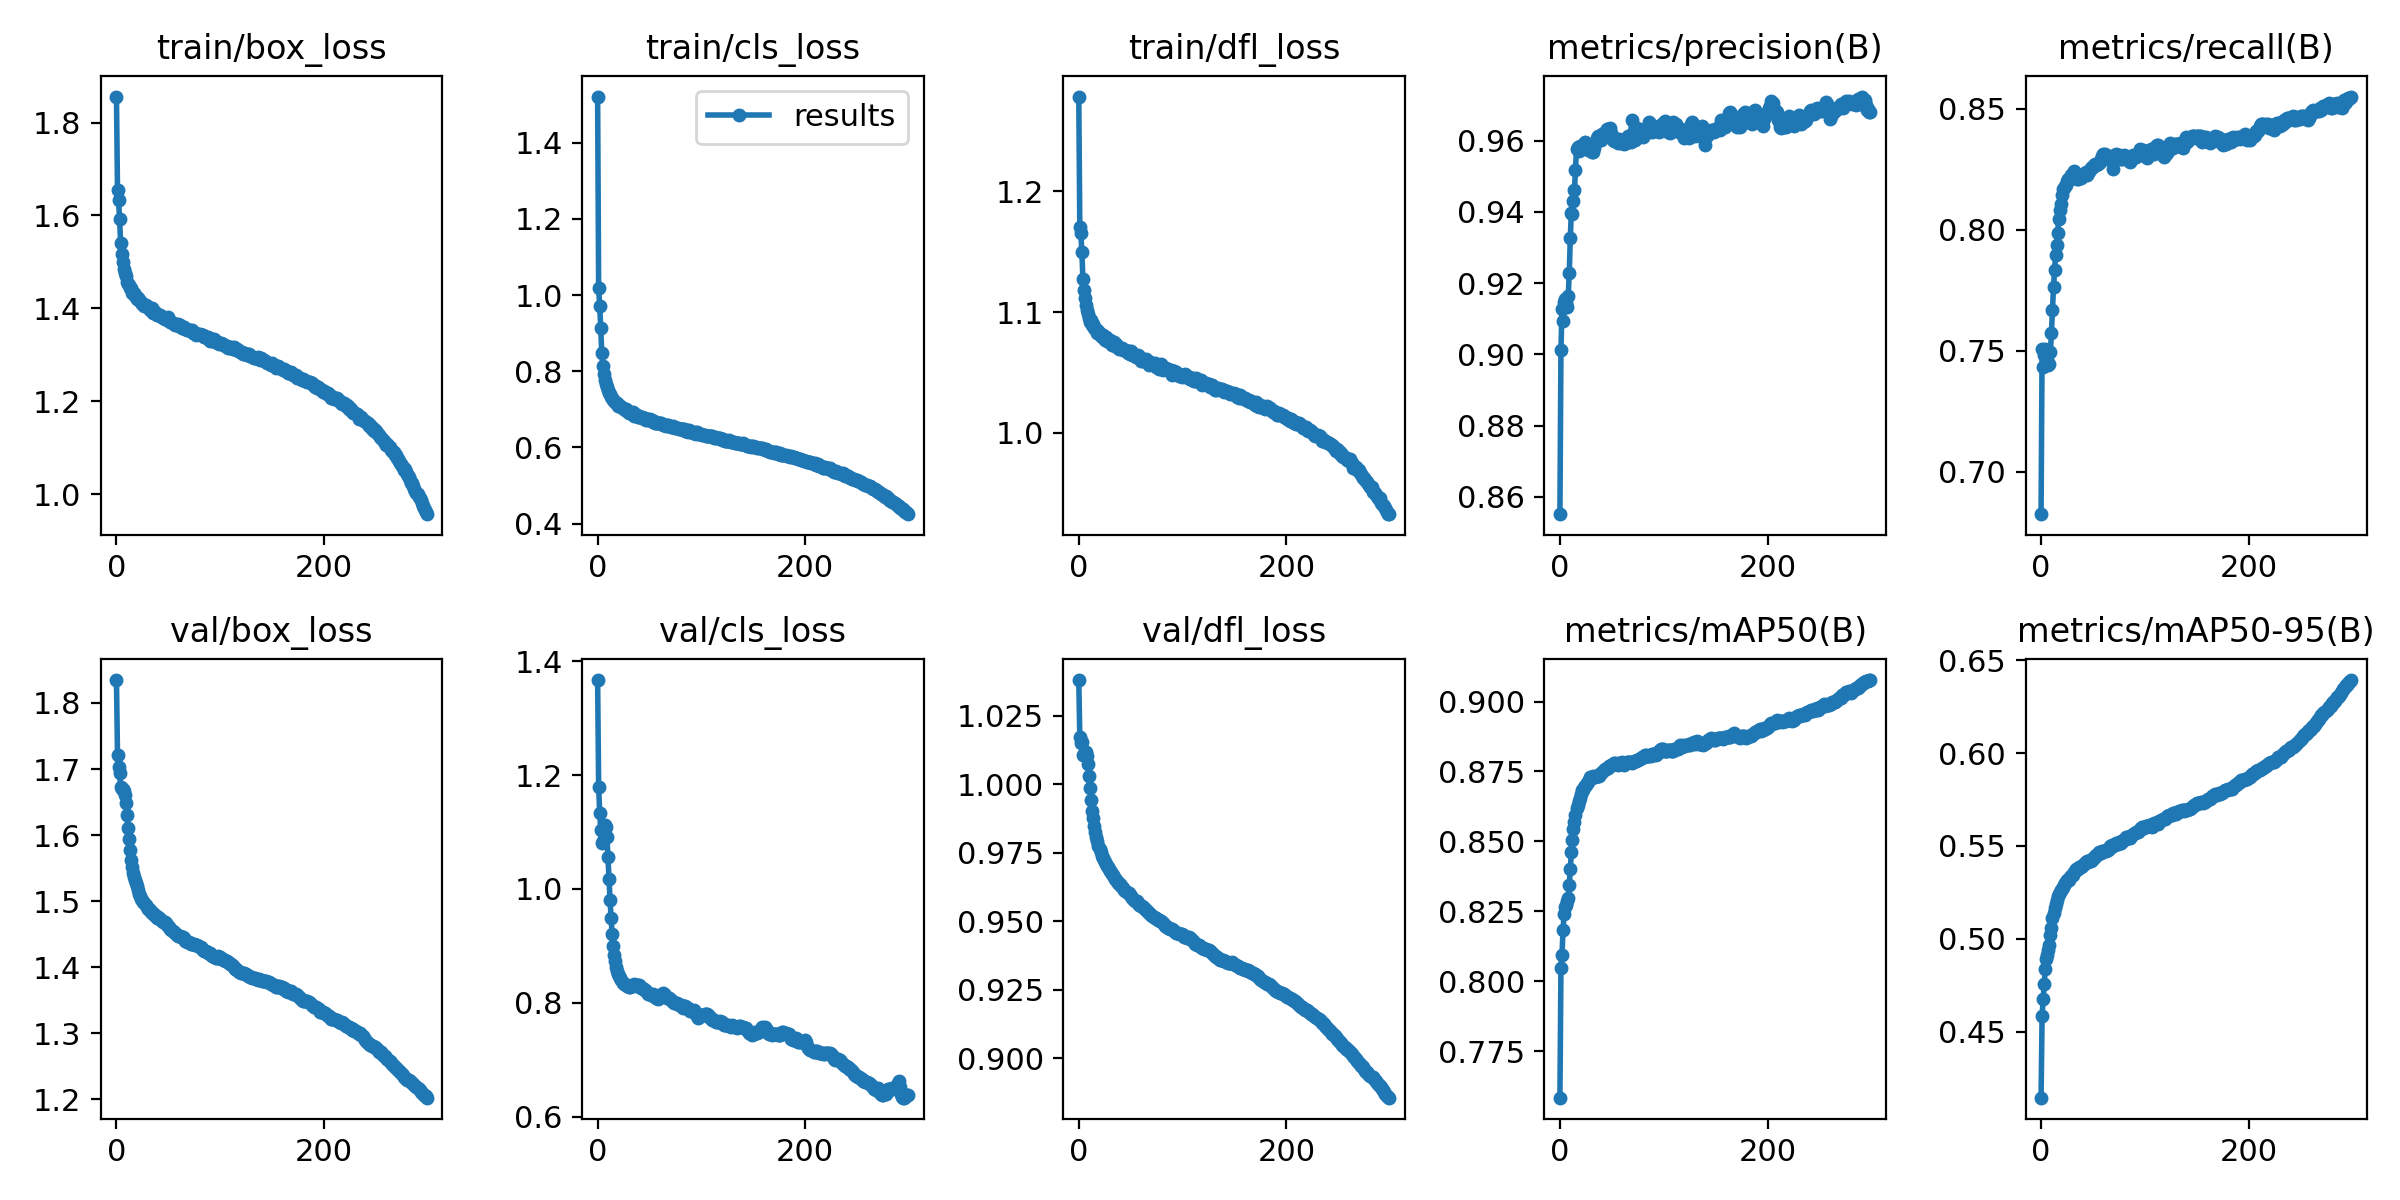

Source data for this figure (header and first rows):
epoch, train/box_loss, train/cls_loss, train/dfl_loss, metrics/precision(B), metrics/recall(B), metrics/mAP50(B), metrics/mAP50-95(B), val/box_loss, val/cls_loss, val/dfl_loss, lr/pg0, lr/pg1, lr/pg2
0, 1.856, 1.521, 1.279, 0.8552, 0.6825, 0.7583, 0.4144, 1.835, 1.367, 1.038, 0.07, 0.003333, 0.003333
1, 1.654, 1.018, 1.171, 0.9013, 0.7509, 0.8048, 0.4586, 1.722, 1.18, 1.017, 0.03998, 0.006644, 0.006644
2, 1.634, 0.9721, 1.165, 0.9126, 0.7433, 0.8095, 0.4673, 1.703, 1.134, 1.015, 0.009937, 0.009934, 0.009934
3, 1.593, 0.914, 1.15, 0.9095, 0.7484, 0.8182, 0.4754, 1.694, 1.104, 1.015, 0.009901, 0.009901, 0.009901
4, 1.541, 0.8488, 1.128, 0.9148, 0.7509, 0.8241, 0.4838, 1.673, 1.082, 1.011, 0.009901, 0.009901, 0.009901
5, 1.516, 0.8132, 1.118, 0.9155, 0.7501, 0.8266, 0.489, 1.67, 1.085, 1.011, 0.009868, 0.009868, 0.009868
6, 1.5, 0.7925, 1.112, 0.9145, 0.7462, 0.8271, 0.4915, 1.671, 1.103, 1.012, 0.009835, 0.009835, 0.009835
7, 1.485, 0.7772, 1.106, 0.9134, 0.7441, 0.8285, 0.4942, 1.666, 1.112, 1.012, 0.009802, 0.009802, 0.009802
8, 1.476, 0.7653, 1.102, 0.9163, 0.7446, 0.8296, 0.4968, 1.661, 1.11, 1.01, 0.009769, 0.009769, 0.009769
9, 1.47, 0.7587, 1.099, 0.9227, 0.7495, 0.8343, 0.502, 1.648, 1.092, 1.007, 0.009736, 0.009736, 0.009736
10, 1.458, 0.75, 1.095, 0.9327, 0.7574, 0.8399, 0.506, 1.63, 1.056, 1.003, 0.009703, 0.009703, 0.009703
11, 1.452, 0.7439, 1.092, 0.9397, 0.7669, 0.8462, 0.511, 1.611, 1.018, 0.9986, 0.00967, 0.00967, 0.00967
12, 1.45, 0.741, 1.093, 0.9395, 0.7764, 0.8505, 0.514, 1.594, 0.9799, 0.9944, 0.009637, 0.009637, 0.009637
13, 1.444, 0.7331, 1.089, 0.9431, 0.7834, 0.8544, 0.5168, 1.577, 0.9481, 0.9902, 0.009604, 0.009604, 0.009604
14, 1.443, 0.7296, 1.09, 0.946, 0.7896, 0.8569, 0.5187, 1.562, 0.9206, 0.9875, 0.009571, 0.009571, 0.009571
15, 1.433, 0.7233, 1.087, 0.9518, 0.7937, 0.8595, 0.5209, 1.551, 0.8999, 0.9848, 0.009538, 0.009538, 0.009538
16, 1.433, 0.7231, 1.086, 0.9578, 0.7987, 0.8619, 0.5231, 1.542, 0.8842, 0.9824, 0.009505, 0.009505, 0.009505
17, 1.433, 0.7191, 1.086, 0.9583, 0.8045, 0.863, 0.524, 1.537, 0.8729, 0.9806, 0.009472, 0.009472, 0.009472
18, 1.428, 0.7166, 1.083, 0.9571, 0.8081, 0.8645, 0.5254, 1.532, 0.8626, 0.9791, 0.009439, 0.009439, 0.009439
19, 1.426, 0.7158, 1.084, 0.9585, 0.8108, 0.8654, 0.5261, 1.527, 0.8562, 0.9776, 0.009406, 0.009406, 0.009406
20, 1.42, 0.7092, 1.081, 0.9581, 0.8144, 0.867, 0.5267, 1.523, 0.8513, 0.9763, 0.009373, 0.009373, 0.009373
21, 1.421, 0.7103, 1.082, 0.9583, 0.8169, 0.8683, 0.5278, 1.517, 0.8474, 0.9751, 0.00934, 0.00934, 0.00934
22, 1.419, 0.7091, 1.079, 0.9587, 0.8171, 0.8684, 0.5291, 1.51, 0.8431, 0.9738, 0.009307, 0.009307, 0.009307
23, 1.417, 0.7053, 1.081, 0.959, 0.8178, 0.8694, 0.5298, 1.507, 0.8396, 0.973, 0.009274, 0.009274, 0.009274
24, 1.414, 0.7025, 1.078, 0.9596, 0.8184, 0.87, 0.5307, 1.504, 0.8356, 0.9722, 0.009241, 0.009241, 0.009241
25, 1.409, 0.7015, 1.077, 0.9581, 0.8203, 0.8702, 0.5317, 1.502, 0.8338, 0.9715, 0.009208, 0.009208, 0.009208
26, 1.41, 0.699, 1.079, 0.958, 0.8209, 0.8708, 0.5315, 1.499, 0.8324, 0.9709, 0.009175, 0.009175, 0.009175
27, 1.406, 0.7, 1.076, 0.9573, 0.8206, 0.8714, 0.5318, 1.497, 0.832, 0.9703, 0.009142, 0.009142, 0.009142
28, 1.407, 0.6979, 1.077, 0.9577, 0.8215, 0.8719, 0.5334, 1.494, 0.8303, 0.9696, 0.009109, 0.009109, 0.009109
29, 1.404, 0.6942, 1.076, 0.9583, 0.8224, 0.8729, 0.5338, 1.492, 0.8289, 0.969, 0.009076, 0.009076, 0.009076
30, 1.403, 0.6917, 1.077, 0.9583, 0.8219, 0.8726, 0.5346, 1.488, 0.8283, 0.9683, 0.009043, 0.009043, 0.009043
31, 1.401, 0.6922, 1.075, 0.9568, 0.8234, 0.8731, 0.5345, 1.488, 0.828, 0.9677, 0.00901, 0.00901, 0.00901
32, 1.396, 0.6894, 1.073, 0.9569, 0.824, 0.8733, 0.5357, 1.486, 0.8299, 0.9672, 0.008977, 0.008977, 0.008977
33, 1.396, 0.6876, 1.074, 0.9579, 0.8235, 0.8729, 0.5363, 1.484, 0.8295, 0.9667, 0.008944, 0.008944, 0.008944
34, 1.401, 0.6918, 1.075, 0.9595, 0.8226, 0.8731, 0.5375, 1.483, 0.8304, 0.9661, 0.008911, 0.008911, 0.008911
35, 1.39, 0.6836, 1.072, 0.9597, 0.821, 0.8734, 0.5375, 1.482, 0.8324, 0.9654, 0.008878, 0.008878, 0.008878
36, 1.395, 0.6868, 1.073, 0.9607, 0.8208, 0.8733, 0.5377, 1.479, 0.8315, 0.9649, 0.008845, 0.008845, 0.008845
37, 1.39, 0.6841, 1.071, 0.9612, 0.8216, 0.8734, 0.5385, 1.478, 0.8296, 0.9645, 0.008812, 0.008812, 0.008812
38, 1.389, 0.6839, 1.071, 0.9609, 0.8212, 0.8734, 0.5389, 1.477, 0.8312, 0.964, 0.008779, 0.008779, 0.008779
39, 1.385, 0.6809, 1.069, 0.9608, 0.8223, 0.874, 0.539, 1.474, 0.8319, 0.9635, 0.008746, 0.008746, 0.008746
40, 1.386, 0.6812, 1.071, 0.9601, 0.8224, 0.8746, 0.5397, 1.477, 0.8317, 0.9634, 0.008713, 0.008713, 0.008713
41, 1.386, 0.6797, 1.07, 0.9617, 0.8229, 0.8749, 0.5403, 1.474, 0.8296, 0.9628, 0.00868, 0.00868, 0.00868
42, 1.387, 0.6798, 1.071, 0.9621, 0.8236, 0.8756, 0.5406, 1.474, 0.8267, 0.9626, 0.008647, 0.008647, 0.008647
43, 1.383, 0.6796, 1.068, 0.9612, 0.8239, 0.876, 0.5413, 1.471, 0.8254, 0.962, 0.008614, 0.008614, 0.008614
44, 1.382, 0.6768, 1.069, 0.9626, 0.8224, 0.8759, 0.542, 1.47, 0.8244, 0.9612, 0.008581, 0.008581, 0.008581
45, 1.38, 0.6746, 1.068, 0.9632, 0.8233, 0.8763, 0.5416, 1.469, 0.8249, 0.9609, 0.008548, 0.008548, 0.008548
46, 1.379, 0.6764, 1.068, 0.9633, 0.8243, 0.8763, 0.542, 1.469, 0.8227, 0.9605, 0.008515, 0.008515, 0.008515
47, 1.377, 0.6729, 1.066, 0.9628, 0.8248, 0.8769, 0.5423, 1.469, 0.8211, 0.9604, 0.008482, 0.008482, 0.008482
48, 1.379, 0.6742, 1.068, 0.9635, 0.8254, 0.8771, 0.5421, 1.467, 0.819, 0.9602, 0.008449, 0.008449, 0.008449
49, 1.376, 0.6722, 1.066, 0.9623, 0.826, 0.8773, 0.5424, 1.464, 0.8154, 0.9596, 0.008416, 0.008416, 0.008416
50, 1.381, 0.6757, 1.068, 0.9611, 0.8259, 0.8772, 0.5433, 1.463, 0.8155, 0.9591, 0.008383, 0.008383, 0.008383
51, 1.375, 0.6715, 1.064, 0.9601, 0.8268, 0.8776, 0.5435, 1.461, 0.8141, 0.9584, 0.00835, 0.00835, 0.00835
52, 1.371, 0.67, 1.064, 0.9598, 0.8272, 0.878, 0.5444, 1.458, 0.8139, 0.9579, 0.008317, 0.008317, 0.008317
53, 1.371, 0.6668, 1.065, 0.9605, 0.8269, 0.878, 0.5452, 1.457, 0.8145, 0.9579, 0.008284, 0.008284, 0.008284
54, 1.369, 0.6685, 1.064, 0.9601, 0.8269, 0.8778, 0.5454, 1.455, 0.8126, 0.9574, 0.008251, 0.008251, 0.008251
55, 1.366, 0.6652, 1.062, 0.9599, 0.8271, 0.8777, 0.5455, 1.454, 0.81, 0.9573, 0.008218, 0.008218, 0.008218
56, 1.365, 0.6652, 1.063, 0.9594, 0.8276, 0.8773, 0.5466, 1.452, 0.8087, 0.9572, 0.008185, 0.008185, 0.008185
57, 1.366, 0.6652, 1.064, 0.9605, 0.828, 0.878, 0.5462, 1.45, 0.8081, 0.9566, 0.008152, 0.008152, 0.008152
58, 1.365, 0.6646, 1.063, 0.9598, 0.829, 0.8779, 0.5464, 1.449, 0.8063, 0.956, 0.008119, 0.008119, 0.008119
59, 1.365, 0.6638, 1.063, 0.9593, 0.8304, 0.8781, 0.547, 1.447, 0.8077, 0.9559, 0.008086, 0.008086, 0.008086
... 240 more rows
